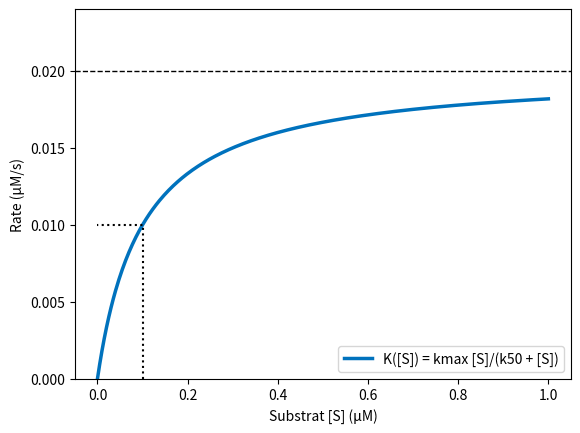

Write the Python code that produced this figure.
# Abb. 4.14: Michaelis-Menten-Rate (Buch, Abschnitt 4.3, Gl. 4.14)
# K([S]) = kmax [S]/(k50 + [S]) mit kmax = k3 [E]tot = 0.02 µM/s und k50 = (k2 + k3)/k1 ≈ 0.1 µM
# (c) 2026 Philipp Kügler · Programm zum Buch „Dynamische Systeme in den Lebenswissenschaften“ · MIT-Lizenz (siehe LICENSE)
import numpy as np
import matplotlib.pyplot as plt
k1, k2, k3, Etot = 1.0, 1e-4, 0.1, 0.2
kmax, k50 = k3 * Etot, (k2 + k3) / k1
print(f"kmax = {kmax:g} µM/s,  k50 = {k50:.4f} µM")
S = np.linspace(0, 1, 400)
plt.plot(S, kmax * S / (k50 + S), color=(0, 0.447, 0.741), lw=2.5, label="K([S]) = kmax [S]/(k50 + [S])")
plt.axhline(kmax, color="k", ls="--", lw=1)
plt.plot([k50, k50, 0], [0, kmax / 2, kmax / 2], "k:")
plt.xlabel("Substrat [S] (µM)"); plt.ylabel("Rate (µM/s)"); plt.ylim(0, 0.024); plt.legend(loc="lower right")
plt.show()
